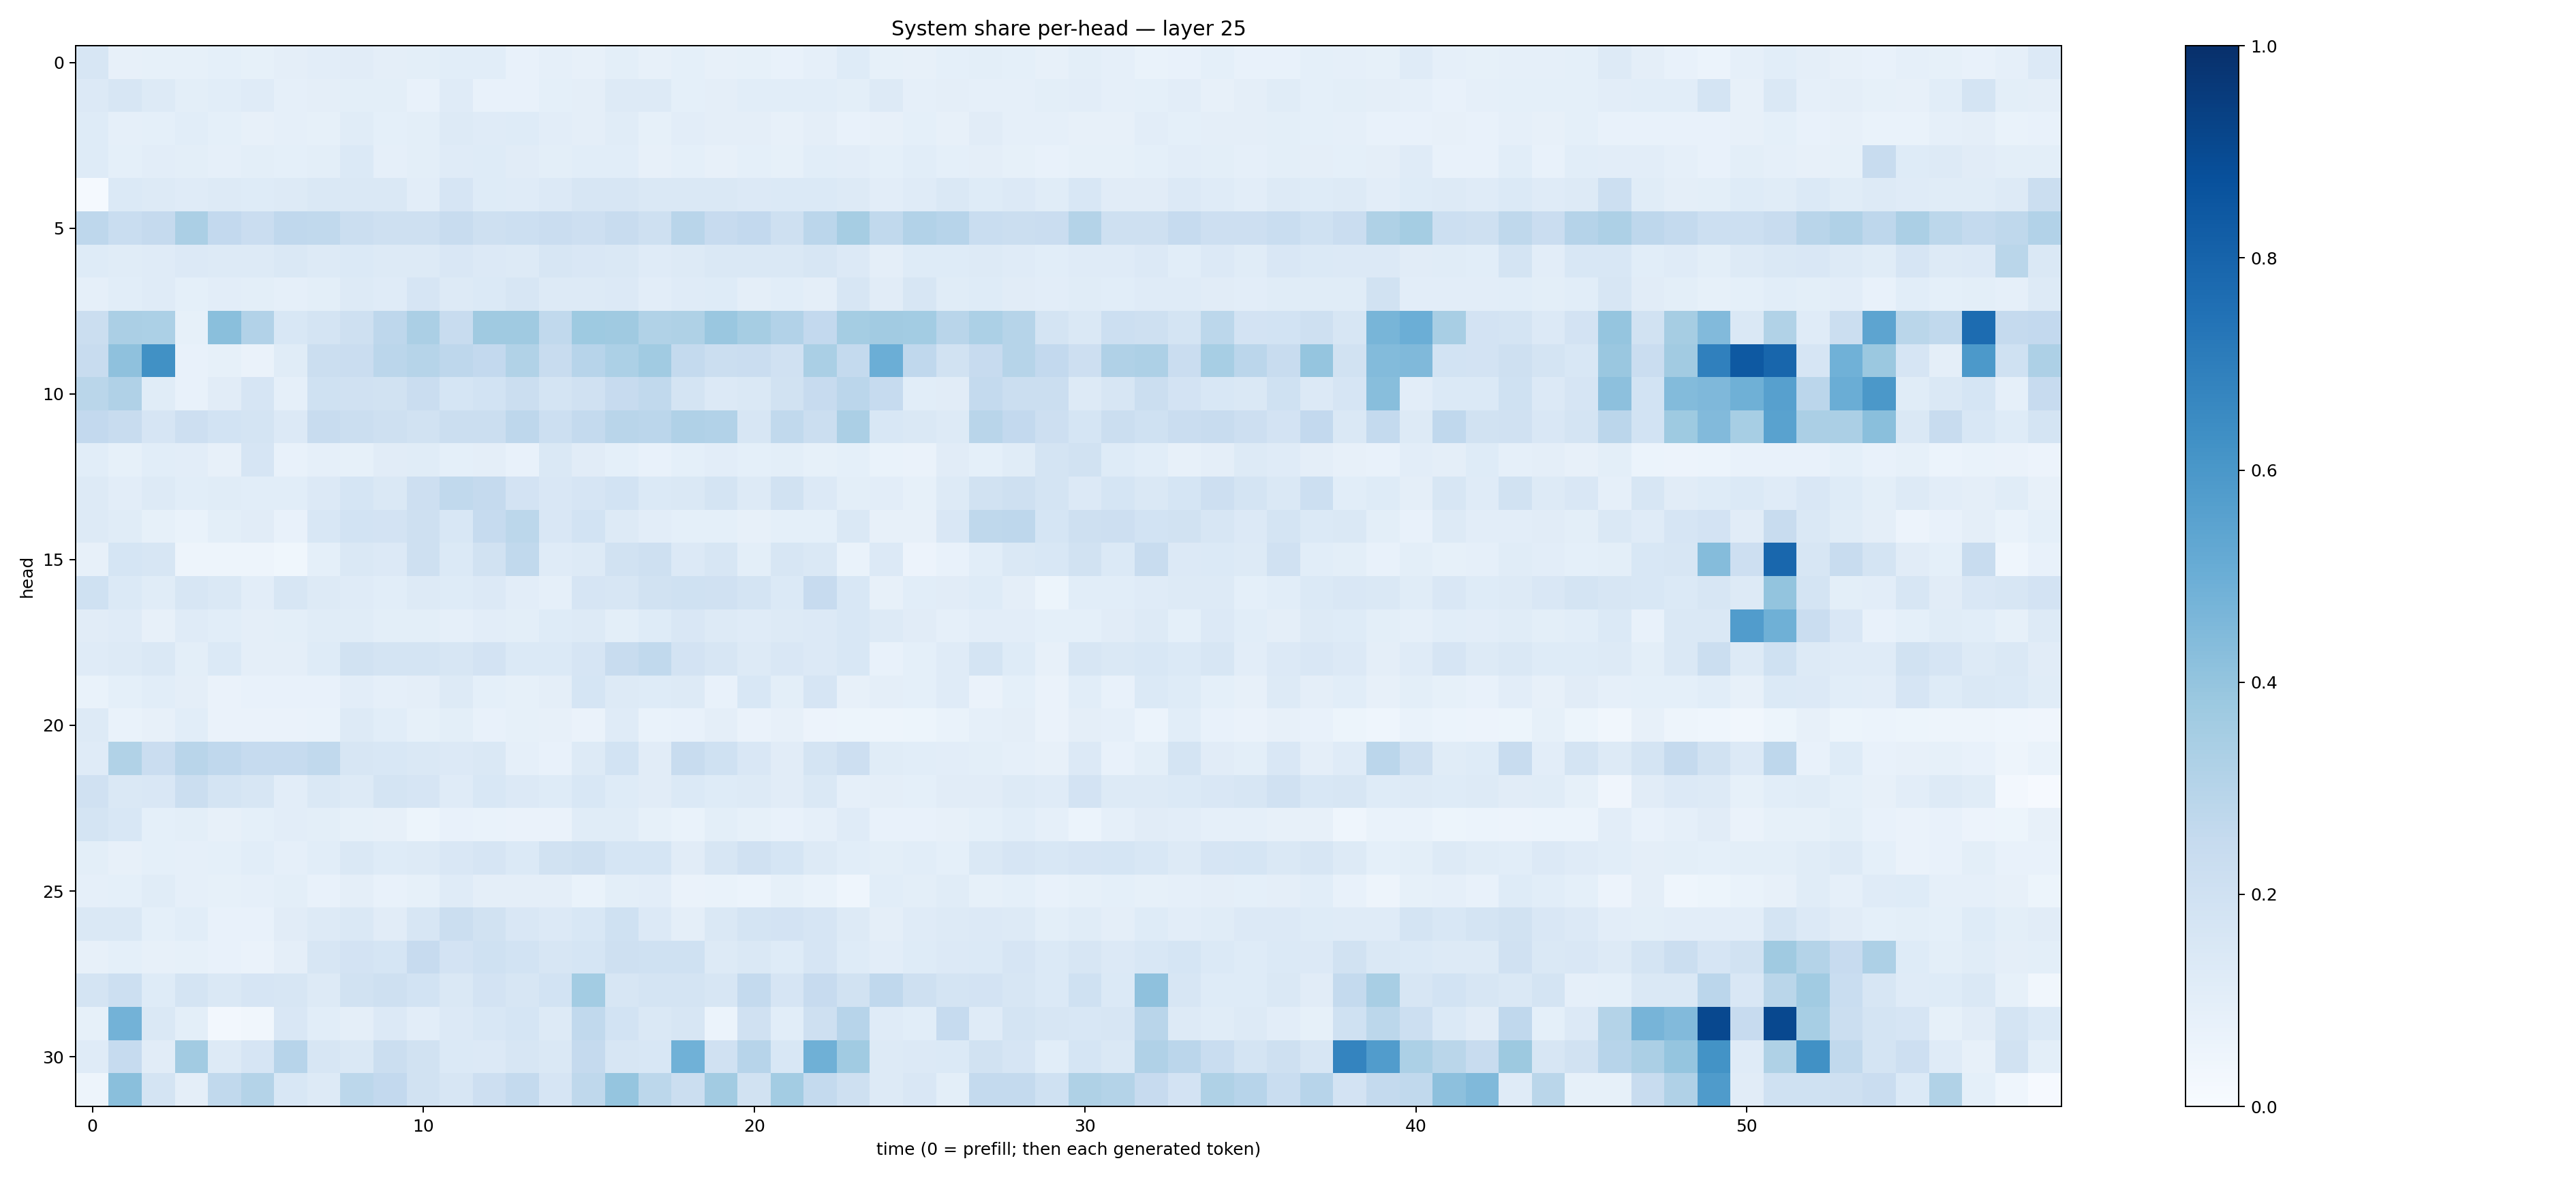

The table this chart was drawn from, first rows:
0.16249949, 0.08042645, 0.08215716, 0.08466963, 0.09347053, 0.08363006, 0.096999876, 0.10207428, 0.11186231, 0.09525693, 0.0988462, 0.106930576, 0.107531264, 0.078059405, 0.08594643, 0.07989729, 0.098308764, 0.080740996, 0.09178698, 0.081230715, 0.082345024, 0.07095167, 0.0877238, 0.12266894
0.1338, 0.1599, 0.1303, 0.09796, 0.1062, 0.1173, 0.08794, 0.09702, 0.09901, 0.1, 0.07096, 0.118, 0.0763, 0.07152, 0.09295, 0.09633, 0.128, 0.1289, 0.09305, 0.09666, 0.1066, 0.1088, 0.1083, 0.101
0.1243, 0.08714, 0.09086, 0.1055, 0.09164, 0.08152, 0.08681, 0.08323, 0.1144, 0.0926, 0.09881, 0.1271, 0.1205, 0.122, 0.1016, 0.09495, 0.1151, 0.08528, 0.1028, 0.09664, 0.09636, 0.07929, 0.0961, 0.07582
0.1223, 0.09347, 0.1047, 0.09855, 0.08765, 0.09939, 0.09174, 0.09854, 0.1383, 0.08984, 0.1002, 0.1185, 0.1237, 0.111, 0.09868, 0.1082, 0.1065, 0.07978, 0.09007, 0.0819, 0.09108, 0.08236, 0.1057, 0.1042
0.01192, 0.1368, 0.1325, 0.1175, 0.126, 0.1212, 0.1308, 0.1455, 0.1454, 0.1414, 0.1044, 0.1655, 0.1241, 0.1205, 0.1361, 0.1623, 0.1565, 0.1445, 0.1428, 0.1429, 0.133, 0.1369, 0.1368, 0.1291
0.2755, 0.2327, 0.2517, 0.3349, 0.2588, 0.2273, 0.2677, 0.2637, 0.2194, 0.209, 0.2053, 0.2354, 0.2034, 0.2183, 0.2298, 0.212, 0.2417, 0.2059, 0.2928, 0.2425, 0.258, 0.2065, 0.282, 0.3513
0.1214, 0.1155, 0.1206, 0.1351, 0.1262, 0.1275, 0.1435, 0.1253, 0.1384, 0.1305, 0.1279, 0.1517, 0.1363, 0.1306, 0.1571, 0.1496, 0.1455, 0.1206, 0.1307, 0.1469, 0.1407, 0.1474, 0.1594, 0.1341
0.08893, 0.1058, 0.118, 0.0901, 0.1036, 0.1015, 0.08665, 0.09933, 0.1292, 0.118, 0.1658, 0.1258, 0.1404, 0.1602, 0.1286, 0.1309, 0.1336, 0.1016, 0.1184, 0.1235, 0.09502, 0.1062, 0.09529, 0.1633
0.2203, 0.3344, 0.332, 0.08235, 0.4244, 0.3098, 0.1543, 0.174, 0.2066, 0.2769, 0.3358, 0.2373, 0.3672, 0.3703, 0.2653, 0.3727, 0.3693, 0.3145, 0.3237, 0.3861, 0.3491, 0.3124, 0.2614, 0.3543
0.2404, 0.4107, 0.626, 0.07812, 0.08319, 0.06295, 0.1151, 0.2256, 0.2287, 0.2851, 0.2985, 0.2754, 0.2602, 0.3152, 0.2406, 0.2952, 0.331, 0.366, 0.2567, 0.2198, 0.228, 0.1962, 0.3389, 0.2561
0.2865, 0.3187, 0.1163, 0.07129, 0.1095, 0.1663, 0.08783, 0.2031, 0.1954, 0.1929, 0.2287, 0.1715, 0.1866, 0.2215, 0.1747, 0.1991, 0.2427, 0.2654, 0.1755, 0.1335, 0.1411, 0.1928, 0.2423, 0.2832
0.2599, 0.2418, 0.1678, 0.2145, 0.1849, 0.1797, 0.1342, 0.241, 0.2247, 0.2096, 0.1899, 0.2216, 0.2264, 0.2765, 0.2156, 0.2553, 0.2928, 0.2826, 0.317, 0.3107, 0.1622, 0.2634, 0.2248, 0.3356
0.1076, 0.08365, 0.106, 0.1021, 0.07857, 0.1641, 0.07164, 0.08664, 0.08517, 0.1113, 0.1133, 0.09133, 0.09436, 0.0754, 0.1407, 0.1128, 0.09295, 0.07669, 0.09168, 0.1042, 0.09242, 0.1003, 0.08224, 0.09188
0.1277, 0.1052, 0.13, 0.108, 0.1162, 0.109, 0.108, 0.1364, 0.1709, 0.1452, 0.2124, 0.2632, 0.2509, 0.1814, 0.1502, 0.1661, 0.1856, 0.1389, 0.1477, 0.1773, 0.1304, 0.1927, 0.1349, 0.09796
0.1251, 0.1166, 0.08342, 0.06792, 0.09976, 0.1099, 0.07379, 0.1544, 0.1843, 0.1826, 0.2087, 0.1553, 0.2475, 0.2802, 0.1519, 0.1837, 0.1295, 0.1021, 0.09026, 0.09077, 0.07864, 0.09, 0.09065, 0.145
0.08033, 0.171, 0.1572, 0.04729, 0.04758, 0.05055, 0.03778, 0.09184, 0.1417, 0.133, 0.2061, 0.1389, 0.1923, 0.262, 0.1206, 0.129, 0.193, 0.2035, 0.1334, 0.1603, 0.09839, 0.1617, 0.1415, 0.06818
0.1994, 0.1405, 0.1167, 0.1638, 0.1419, 0.1055, 0.1566, 0.1267, 0.1173, 0.1069, 0.1276, 0.125, 0.1328, 0.1028, 0.08671, 0.1675, 0.1635, 0.1885, 0.1993, 0.1961, 0.1729, 0.1405, 0.2449, 0.1528
0.1112, 0.1181, 0.08154, 0.1198, 0.1091, 0.09588, 0.1008, 0.1161, 0.1135, 0.09852, 0.1002, 0.0866, 0.1033, 0.09909, 0.1232, 0.1323, 0.09795, 0.122, 0.151, 0.1297, 0.121, 0.1261, 0.1336, 0.1553
0.1202, 0.1323, 0.1447, 0.09816, 0.1374, 0.09392, 0.09678, 0.1226, 0.1935, 0.1758, 0.1792, 0.1621, 0.1799, 0.1374, 0.1379, 0.1664, 0.238, 0.2656, 0.1808, 0.161, 0.1303, 0.1487, 0.1344, 0.1527
0.06923, 0.09158, 0.1093, 0.09644, 0.06605, 0.07046, 0.07617, 0.07638, 0.1054, 0.08695, 0.09502, 0.1313, 0.09232, 0.08541, 0.09494, 0.1715, 0.1256, 0.1218, 0.1312, 0.07601, 0.1534, 0.1005, 0.1659, 0.08191
0.1296, 0.06981, 0.08194, 0.1058, 0.06454, 0.06486, 0.06517, 0.06913, 0.1273, 0.109, 0.08257, 0.101, 0.07542, 0.08271, 0.08087, 0.0637, 0.1179, 0.06657, 0.07257, 0.09382, 0.06313, 0.08116, 0.05515, 0.05298
0.1191, 0.316, 0.2269, 0.2908, 0.2691, 0.2471, 0.2469, 0.265, 0.1617, 0.1528, 0.1442, 0.1355, 0.141, 0.08939, 0.07376, 0.1264, 0.1862, 0.1114, 0.2378, 0.202, 0.1498, 0.1127, 0.1766, 0.2112
0.1985, 0.1446, 0.1493, 0.2257, 0.1779, 0.1631, 0.104, 0.144, 0.1279, 0.1785, 0.1642, 0.1186, 0.1529, 0.1352, 0.1217, 0.1533, 0.1225, 0.1104, 0.1381, 0.1247, 0.1254, 0.1122, 0.1428, 0.08613
0.1731, 0.1557, 0.09015, 0.09918, 0.07839, 0.09203, 0.1029, 0.09932, 0.08352, 0.07865, 0.0512, 0.07132, 0.06875, 0.06344, 0.06437, 0.1156, 0.1143, 0.08355, 0.06813, 0.1008, 0.08364, 0.07475, 0.08873, 0.1192
0.09883, 0.08186, 0.09364, 0.08602, 0.09018, 0.1057, 0.08806, 0.1063, 0.1467, 0.1244, 0.126, 0.1522, 0.1644, 0.1371, 0.1952, 0.2077, 0.1689, 0.1706, 0.1111, 0.1607, 0.1965, 0.1693, 0.1279, 0.1073
0.08699, 0.0902, 0.1163, 0.08648, 0.08578, 0.08744, 0.09836, 0.07137, 0.09453, 0.07783, 0.0821, 0.1205, 0.09577, 0.09513, 0.09672, 0.06976, 0.09856, 0.1029, 0.06597, 0.0696, 0.06104, 0.08297, 0.06972, 0.04667
0.144, 0.1471, 0.0907, 0.1064, 0.07553, 0.07715, 0.1126, 0.1259, 0.1463, 0.1113, 0.1619, 0.2196, 0.1936, 0.1509, 0.1362, 0.1552, 0.2026, 0.1362, 0.09621, 0.1473, 0.1751, 0.1799, 0.165, 0.1279
0.08108, 0.09118, 0.08162, 0.08453, 0.0727, 0.06423, 0.09375, 0.1634, 0.1824, 0.1682, 0.2458, 0.1822, 0.1998, 0.1869, 0.1594, 0.1708, 0.2065, 0.2014, 0.2014, 0.1315, 0.1463, 0.1238, 0.1661, 0.1234
0.1797, 0.2167, 0.1245, 0.1751, 0.1483, 0.1641, 0.1578, 0.1303, 0.1933, 0.2056, 0.1873, 0.1414, 0.1811, 0.159, 0.1857, 0.3581, 0.1596, 0.1794, 0.1741, 0.1579, 0.2575, 0.1655, 0.2442, 0.1908
0.08356, 0.4796, 0.1426, 0.09773, 0.02516, 0.03306, 0.1497, 0.1081, 0.09752, 0.1328, 0.1036, 0.135, 0.1561, 0.1699, 0.1319, 0.2618, 0.186, 0.1445, 0.1575, 0.06057, 0.1984, 0.1091, 0.2071, 0.2946
0.1174, 0.2491, 0.1114, 0.3626, 0.1326, 0.1664, 0.2941, 0.1636, 0.1454, 0.2216, 0.1919, 0.137, 0.1361, 0.1591, 0.1455, 0.2513, 0.1575, 0.1539, 0.4869, 0.1961, 0.2956, 0.1543, 0.492, 0.3636
0.04874, 0.4243, 0.1721, 0.09728, 0.262, 0.3073, 0.1546, 0.1322, 0.2779, 0.261, 0.1931, 0.1607, 0.2137, 0.2541, 0.1642, 0.2705, 0.3949, 0.2786, 0.2219, 0.3607, 0.1912, 0.3572, 0.2561, 0.2034
